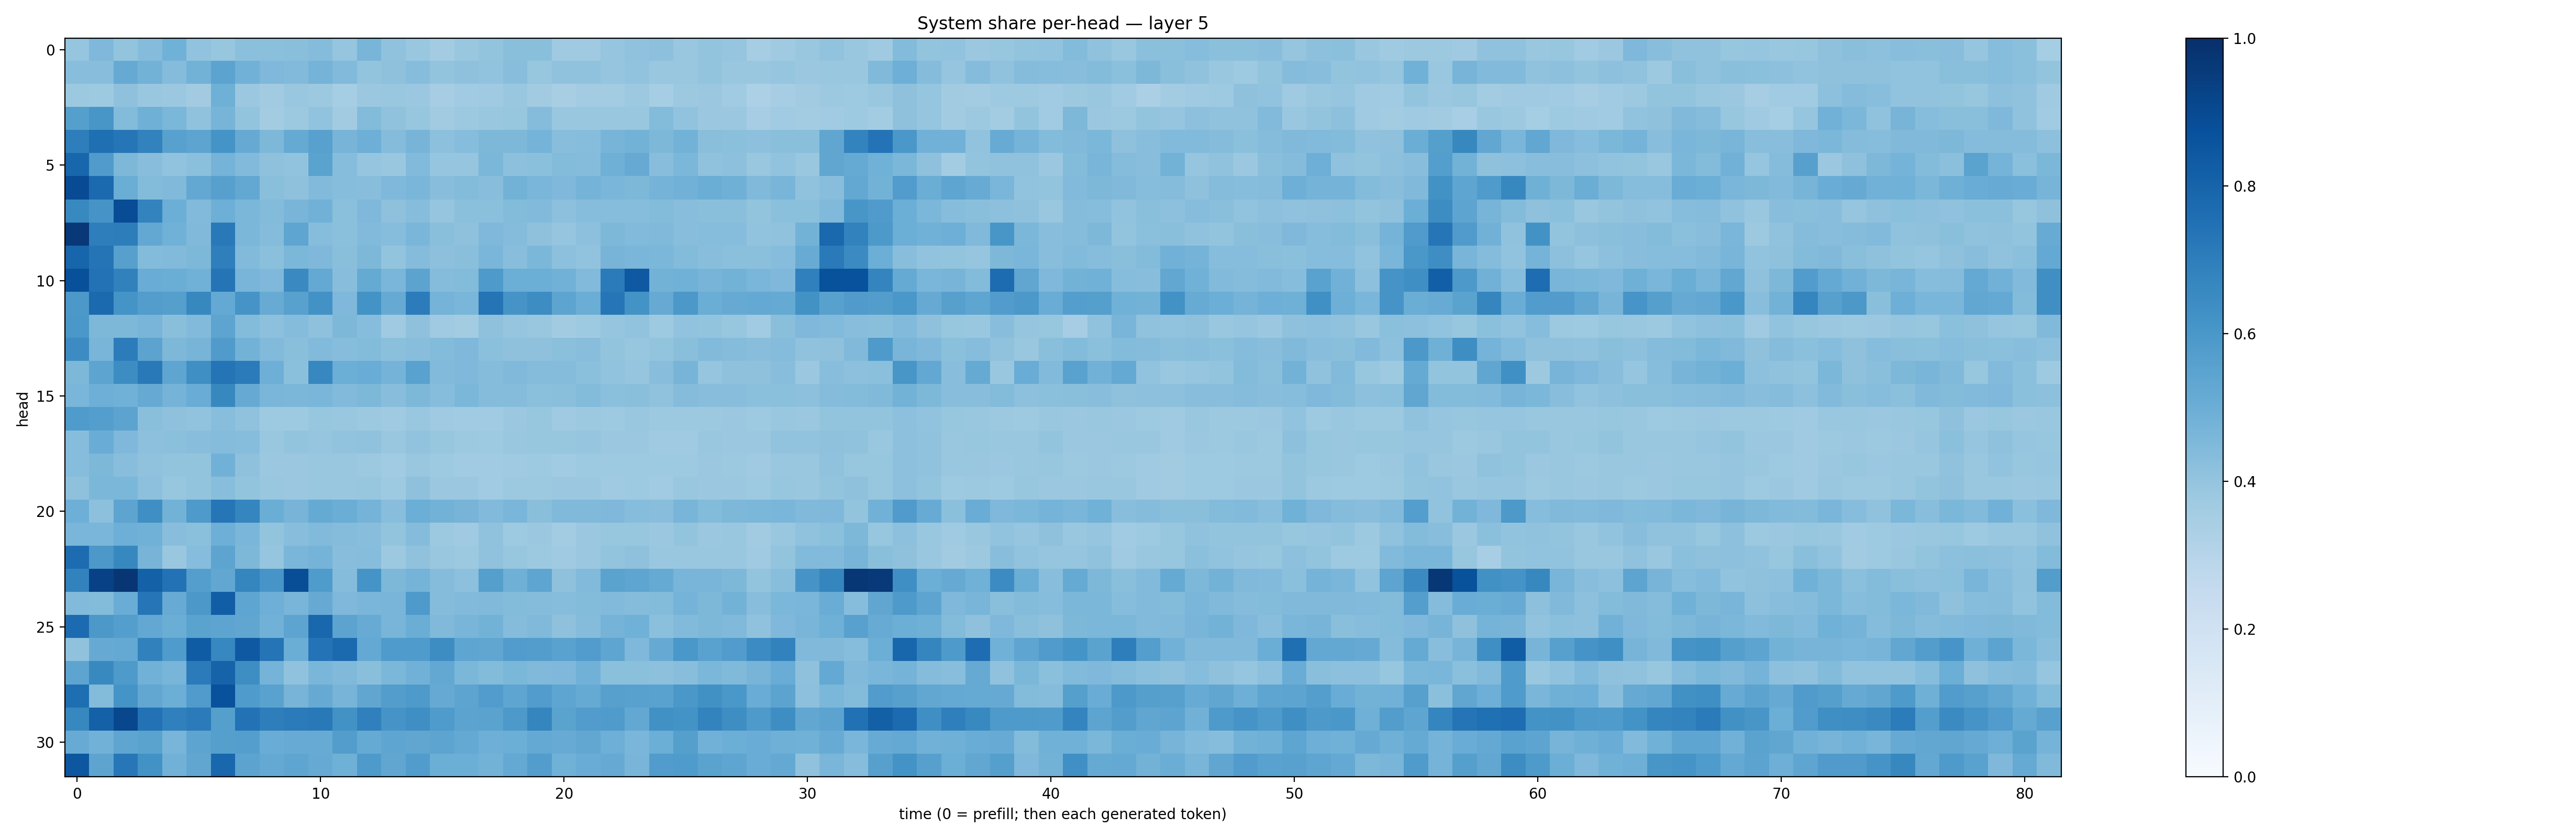

Source data for this figure (header and first rows):
0.39752996, 0.4497677, 0.39878353, 0.4373134, 0.48799986, 0.40420884, 0.39361164, 0.41837353, 0.42001805, 0.42242253, 0.43637276, 0.39635053, 0.46688917, 0.40630302, 0.386496, 0.35697705, 0.3845718, 0.40225354, 0.4221467, 0.42571312, 0.36877555, 0.3697602, 0.39808178, 0.40706226
0.4272, 0.4272, 0.5142, 0.4793, 0.4337, 0.4768, 0.5464, 0.4807, 0.4511, 0.4418, 0.4761, 0.4437, 0.4005, 0.4137, 0.4312, 0.4005, 0.4122, 0.4059, 0.4268, 0.393, 0.41, 0.4093, 0.3972, 0.406
0.3783, 0.3732, 0.4116, 0.3854, 0.3826, 0.3618, 0.4901, 0.3803, 0.3611, 0.3887, 0.3779, 0.3554, 0.3804, 0.3878, 0.3805, 0.3513, 0.3653, 0.3708, 0.384, 0.3628, 0.3435, 0.3558, 0.3584, 0.3766
0.5642, 0.6038, 0.439, 0.492, 0.4571, 0.4072, 0.4706, 0.4001, 0.3567, 0.3788, 0.4048, 0.3608, 0.4405, 0.4093, 0.394, 0.3611, 0.3769, 0.3866, 0.3917, 0.4365, 0.3895, 0.3867, 0.3853, 0.3883
0.6972, 0.7553, 0.7298, 0.6834, 0.5562, 0.5422, 0.6151, 0.5118, 0.4543, 0.5178, 0.5577, 0.4695, 0.4959, 0.4348, 0.4695, 0.4154, 0.4327, 0.4561, 0.4532, 0.4755, 0.4264, 0.4312, 0.472, 0.478
0.7928, 0.5807, 0.456, 0.4277, 0.406, 0.4212, 0.4754, 0.4448, 0.4123, 0.4055, 0.5479, 0.4326, 0.3972, 0.3843, 0.443, 0.3967, 0.3953, 0.4599, 0.4144, 0.4197, 0.4391, 0.4357, 0.4901, 0.5133
0.892, 0.7764, 0.5036, 0.4388, 0.4461, 0.5251, 0.5613, 0.5273, 0.4252, 0.4105, 0.4437, 0.4323, 0.4274, 0.4515, 0.4648, 0.4284, 0.4385, 0.426, 0.4783, 0.4627, 0.4515, 0.4727, 0.4633, 0.4542
0.6575, 0.6103, 0.887, 0.6775, 0.4982, 0.4437, 0.4928, 0.4601, 0.4402, 0.4671, 0.4833, 0.4214, 0.4493, 0.4131, 0.4313, 0.3973, 0.4186, 0.4204, 0.4388, 0.4435, 0.4161, 0.4323, 0.43, 0.4319
0.9679, 0.697, 0.7016, 0.5261, 0.4847, 0.4475, 0.7152, 0.4578, 0.4366, 0.5372, 0.4314, 0.4181, 0.4417, 0.4326, 0.4647, 0.4243, 0.4109, 0.4511, 0.4341, 0.4112, 0.3974, 0.4174, 0.4541, 0.445
0.7955, 0.7372, 0.5588, 0.4391, 0.443, 0.4567, 0.6918, 0.4423, 0.4203, 0.4591, 0.4517, 0.4234, 0.4539, 0.4021, 0.4355, 0.417, 0.4238, 0.4624, 0.4281, 0.46, 0.4141, 0.404, 0.4717, 0.4612
0.8781, 0.7431, 0.6862, 0.5076, 0.5023, 0.485, 0.7353, 0.4685, 0.4502, 0.6558, 0.521, 0.4281, 0.5163, 0.4613, 0.5453, 0.4362, 0.4401, 0.5872, 0.4994, 0.4963, 0.4815, 0.4445, 0.7081, 0.84
0.5975, 0.7761, 0.6147, 0.5731, 0.5641, 0.6627, 0.5201, 0.6108, 0.5112, 0.5567, 0.6227, 0.452, 0.6207, 0.5134, 0.7058, 0.4734, 0.4638, 0.7374, 0.6118, 0.6443, 0.5409, 0.5035, 0.7298, 0.6204
0.6013, 0.4541, 0.4561, 0.468, 0.4219, 0.4441, 0.5405, 0.441, 0.4176, 0.4375, 0.4125, 0.4565, 0.431, 0.3699, 0.4112, 0.3675, 0.358, 0.414, 0.3967, 0.3886, 0.3598, 0.3716, 0.3955, 0.4029
0.6471, 0.4681, 0.7042, 0.5465, 0.4538, 0.4698, 0.5789, 0.4798, 0.4448, 0.425, 0.444, 0.4312, 0.4377, 0.4203, 0.4279, 0.4412, 0.453, 0.4188, 0.4108, 0.4115, 0.4189, 0.4294, 0.3991, 0.3937
0.4559, 0.5424, 0.6431, 0.7175, 0.5361, 0.6347, 0.7383, 0.7101, 0.4935, 0.4198, 0.6658, 0.4977, 0.504, 0.4763, 0.5525, 0.4441, 0.4526, 0.4338, 0.4484, 0.4354, 0.4363, 0.4215, 0.405, 0.3958
0.4642, 0.4934, 0.4873, 0.5152, 0.4738, 0.5067, 0.662, 0.5117, 0.4632, 0.4607, 0.4637, 0.4452, 0.4556, 0.427, 0.4554, 0.4333, 0.4574, 0.4368, 0.4345, 0.4209, 0.4248, 0.4391, 0.4201, 0.4255
0.584, 0.5675, 0.5463, 0.425, 0.4102, 0.4037, 0.4277, 0.408, 0.3714, 0.3716, 0.3909, 0.3859, 0.3783, 0.3706, 0.383, 0.3709, 0.3662, 0.3666, 0.379, 0.3908, 0.3709, 0.377, 0.3743, 0.3853
0.4333, 0.505, 0.4493, 0.4173, 0.4214, 0.4273, 0.4362, 0.4321, 0.3875, 0.3986, 0.3962, 0.4047, 0.4068, 0.3842, 0.405, 0.3927, 0.3767, 0.3717, 0.3887, 0.3914, 0.3913, 0.397, 0.3798, 0.3809
0.4306, 0.4545, 0.4295, 0.4079, 0.4002, 0.4017, 0.483, 0.4134, 0.3804, 0.3811, 0.3861, 0.386, 0.3775, 0.365, 0.3873, 0.3714, 0.3637, 0.3652, 0.3681, 0.3732, 0.3651, 0.3739, 0.3739, 0.3749
0.411, 0.4598, 0.4593, 0.4154, 0.3924, 0.3989, 0.4281, 0.3999, 0.3881, 0.3793, 0.3867, 0.385, 0.3931, 0.375, 0.4116, 0.3807, 0.3824, 0.3657, 0.3773, 0.3769, 0.3825, 0.3801, 0.3692, 0.3715
0.4946, 0.4169, 0.5426, 0.6352, 0.479, 0.5867, 0.7339, 0.6716, 0.5025, 0.4701, 0.5187, 0.5027, 0.4741, 0.4269, 0.4993, 0.4787, 0.4694, 0.4447, 0.4632, 0.4255, 0.4488, 0.446, 0.4527, 0.432
0.4621, 0.4627, 0.4926, 0.4847, 0.4295, 0.4217, 0.494, 0.4638, 0.3997, 0.4284, 0.4429, 0.4354, 0.427, 0.3994, 0.4339, 0.3773, 0.371, 0.4091, 0.3729, 0.3824, 0.3581, 0.3816, 0.3925, 0.3936
0.7657, 0.5938, 0.6621, 0.4721, 0.3842, 0.4335, 0.5393, 0.4535, 0.3978, 0.4609, 0.4756, 0.4262, 0.4307, 0.3766, 0.4066, 0.3892, 0.3778, 0.4082, 0.3937, 0.3775, 0.3699, 0.3812, 0.401, 0.4115
0.6825, 0.9299, 0.9736, 0.8091, 0.7432, 0.5692, 0.5304, 0.6712, 0.606, 0.8839, 0.5825, 0.4348, 0.6155, 0.4568, 0.475, 0.435, 0.417, 0.5641, 0.4889, 0.5389, 0.4127, 0.4453, 0.5491, 0.5382
0.4453, 0.4396, 0.5056, 0.7276, 0.5117, 0.5965, 0.8211, 0.5371, 0.4944, 0.4662, 0.5134, 0.4513, 0.4645, 0.4666, 0.5863, 0.4342, 0.4445, 0.4461, 0.4413, 0.4345, 0.4334, 0.4382, 0.4421, 0.4356
0.7734, 0.5965, 0.5703, 0.5271, 0.501, 0.5505, 0.5425, 0.5349, 0.4805, 0.5402, 0.7888, 0.5453, 0.5107, 0.4682, 0.5036, 0.4475, 0.4668, 0.4782, 0.4365, 0.4462, 0.4129, 0.4345, 0.4752, 0.4871
0.4098, 0.5123, 0.5231, 0.686, 0.5849, 0.8301, 0.6643, 0.8409, 0.735, 0.5038, 0.7391, 0.7767, 0.52, 0.5838, 0.5844, 0.6421, 0.5367, 0.5334, 0.5748, 0.5741, 0.5545, 0.5757, 0.5388, 0.4523
0.5417, 0.6577, 0.5896, 0.4843, 0.4656, 0.7097, 0.8011, 0.6379, 0.4763, 0.4096, 0.4626, 0.4459, 0.4228, 0.4573, 0.4831, 0.526, 0.4574, 0.4402, 0.4592, 0.4475, 0.4498, 0.4815, 0.4207, 0.4197
0.7601, 0.4407, 0.6145, 0.5291, 0.4987, 0.5819, 0.8732, 0.5851, 0.554, 0.471, 0.5152, 0.4696, 0.534, 0.5705, 0.5881, 0.5123, 0.5401, 0.576, 0.5384, 0.577, 0.5375, 0.517, 0.5623, 0.5559
0.6604, 0.8117, 0.907, 0.7438, 0.69, 0.7086, 0.5646, 0.7429, 0.6955, 0.7079, 0.7172, 0.6243, 0.6888, 0.6099, 0.6359, 0.5824, 0.5467, 0.5505, 0.5912, 0.6706, 0.5498, 0.5755, 0.5843, 0.5254
0.5095, 0.4831, 0.5376, 0.5486, 0.4675, 0.5403, 0.5634, 0.5693, 0.5064, 0.5115, 0.5082, 0.5732, 0.5172, 0.5376, 0.5326, 0.5425, 0.5203, 0.4955, 0.4988, 0.52, 0.5082, 0.5281, 0.4942, 0.4611
0.8505, 0.5423, 0.7243, 0.6218, 0.4837, 0.5313, 0.7874, 0.5431, 0.5196, 0.5381, 0.513, 0.4907, 0.587, 0.5351, 0.5754, 0.4978, 0.4998, 0.4787, 0.521, 0.5721, 0.4859, 0.507, 0.5147, 0.4685
